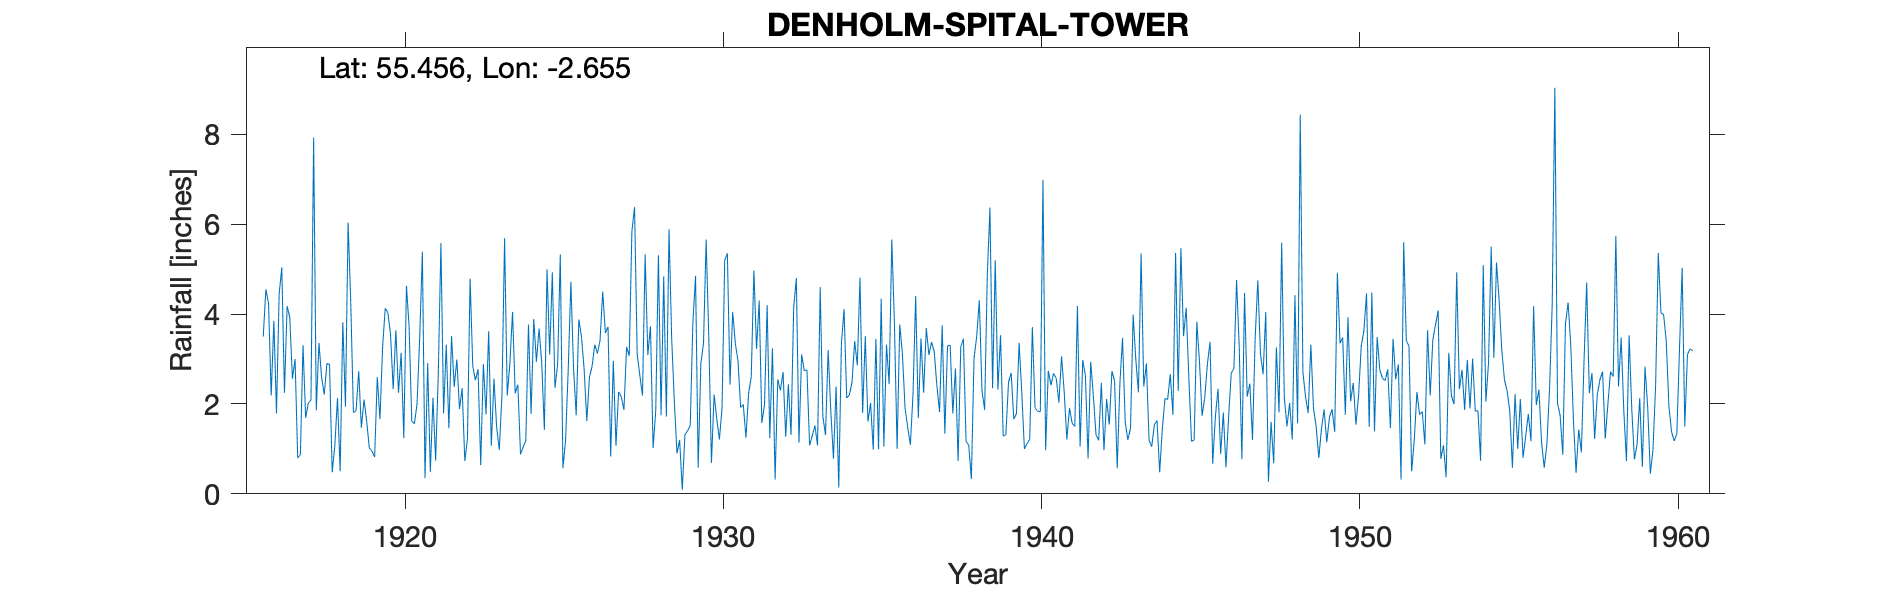

The data file committed next to this chart (first rows):
DENHOLM (SPITAL TOWER), , , , , , , , , , , , , , , , , , , , , , , 
Grid ref, NT587182, Long, -2.655, Lat, 55.46, Elevation, 425, ft, , , , , , , , , , , , , , , 
Station no, 5047, , , , , , , , , , , , , , , , , , , , , , 
, 1910, 1911, 1912, 1913, 1914, 1915, 1916, 1917, 1918, 1919, 1920, 1921, 1922, 1923, 1924, 1925, 1926, 1927, 1928, 1929, 1930, 1931, 1932
January, , , , , , , 3.5, 3, 2.9, 2.73, 3.55, 5.39, 2.38, 1.77, 2.43, 3.1, 3.49, 2.96, 5.33, 0.9, 3.46, 1.92, 3.24
February, , , , , , , 4.55, 0.8, 2.88, 1.47, 2.33, 0.35, 2.99, 3.62, 0.88, 4.93, 2.77, 1.07, 3.09, 1.2, 0.69, 1.99, 0.32
March, , , , , , , 4.24, 0.87, 0.48, 2.1, 3.64, 2.91, 1.89, 1.07, 1.04, 2.36, 1.62, 2.27, 3.73, 0.09, 2.21, 1.25, 2.55
April, , , , , , , 2.19, 3.31, 1.08, 1.62, 2.25, 0.49, 2.35, 2.56, 1.18, 2.88, 2.6, 2.16, 1.02, 1.32, 1.67, 2.23, 2.3
May, , , , , , , 3.85, 1.69, 2.13, 1.02, 3.14, 2.14, 0.73, 1.49, 3.77, 5.33, 2.84, 1.87, 1.86, 1.4, 1.21, 2.6, 2.71
June, , , , , , , 1.79, 2.02, 0.5, 0.95, 1.24, 0.74, 1.22, 0.98, 1.78, 0.57, 3.32, 3.27, 5.31, 1.52, 1.92, 4.97, 1.27
July, , , , , , , 4.45, 2.09, 3.82, 0.82, 4.63, 2.67, 4.79, 2.19, 3.89, 1.19, 3.12, 3.07, 1.75, 3.82, 5.2, 3.23, 2.44
August, , , , , , , 5.04, 7.93, 1.94, 2.6, 3.72, 5.58, 2.84, 5.69, 2.94, 2.78, 3.42, 5.84, 4.84, 4.85, 5.35, 4.3, 1.31
September, , , , , , , 2.25, 1.86, 6.04, 1.66, 1.62, 1.79, 2.53, 2.19, 3.68, 4.72, 4.5, 6.38, 1.72, 0.58, 2.43, 1.58, 4.14
October, , , , , , , 4.18, 3.36, 4.26, 3.26, 1.56, 3.32, 2.77, 2.9, 2.92, 2.8, 3.58, 3.11, 5.89, 2.9, 4.05, 1.98, 4.8
November, , , , , , , 3.93, 2.6, 1.81, 4.13, 2, 1.46, 0.64, 4.05, 1.42, 1.75, 3.72, 2.63, 3.46, 3.35, 3.35, 4.2, 1.14
December, , , , , , , 2.56, 2.21, 1.85, 4.03, 3.49, 3.51, 2.89, 2.24, 5, 3.88, 0.83, 2.19, 2.06, 5.66, 2.96, 1.24, 3.1
Total, , , , , , , 42.53, 31.74, 29.69, 26.39, 33.17, 30.35, 28.02, 30.75, 30.93, 36.29, 35.81, 36.82, 40.06, 27.59, 34.5, 31.49, 29.32
